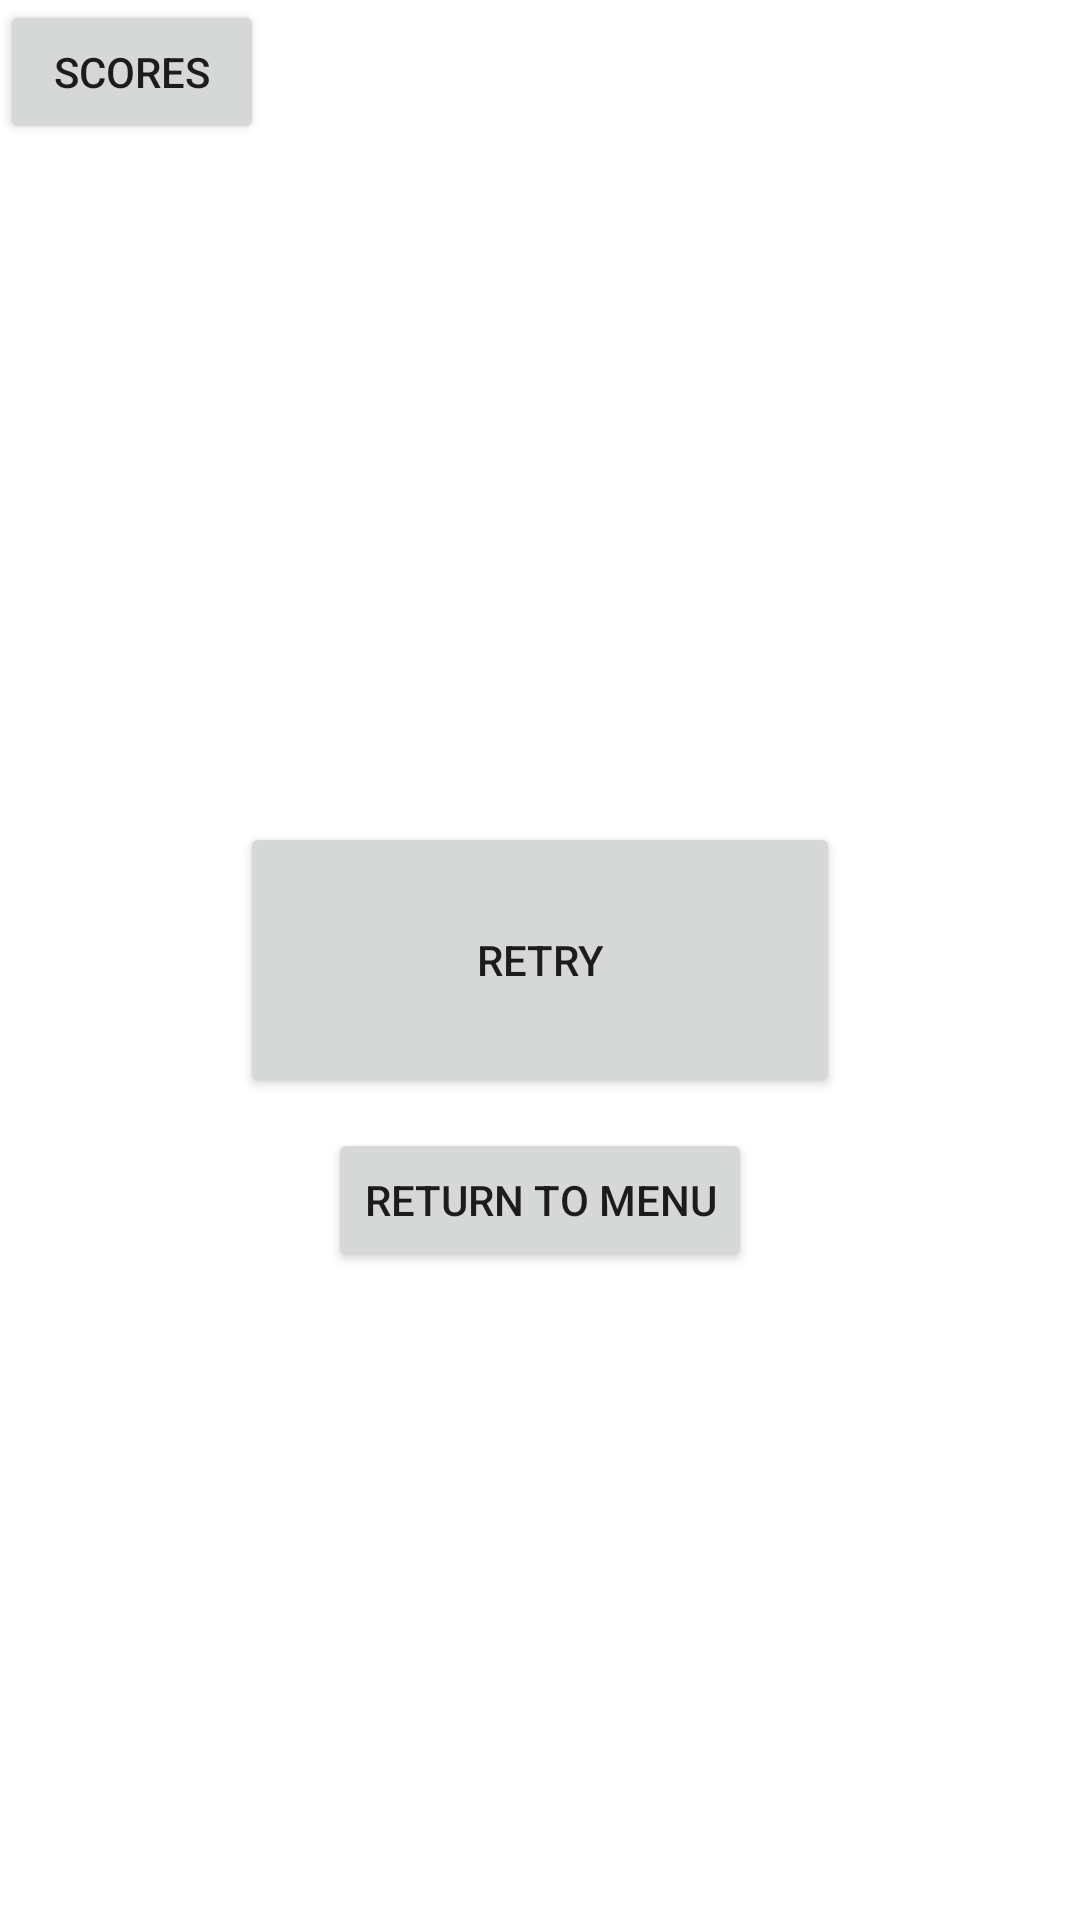

Reconstruct the res/layout file that produces this screen, plus the resources it refers to.
<!-- AndroidManifest.xml: application theme Theme.GangD4AndroidChallengeMOBE -->
<!-- res/layout/activity_end_game.xml -->
<?xml version="1.0" encoding="utf-8"?>
<RelativeLayout xmlns:android="http://schemas.android.com/apk/res/android"
    xmlns:app="http://schemas.android.com/apk/res-auto"
    xmlns:tools="http://schemas.android.com/tools"
    android:layout_width="match_parent"
    android:layout_height="match_parent"
    tools:context=".activities.EndGameActivity">

    <Button
        android:id="@+id/button_retry"
        android:layout_width="200dp"
        android:layout_height="92dp"
        android:layout_centerInParent="true"
        android:text="RETRY" />

    <Button
        android:id="@+id/button_returnMenu"
        android:layout_width="wrap_content"
        android:layout_height="wrap_content"
        android:layout_below="@id/button_retry"
        android:layout_centerHorizontal="true"
        android:layout_marginTop="10dp"
        android:text="RETURN TO MENU" />

    <Button
        android:id="@+id/button_scoresEndGame"
        android:layout_width="wrap_content"
        android:layout_height="wrap_content"
        android:text="SCORES"
        app:layout_constraintBottom_toBottomOf="parent"
        app:layout_constraintEnd_toEndOf="parent" />
</RelativeLayout>
<!-- resources referenced by this layout -->
<resources>
  <style name="Theme.GangD4AndroidChallengeMOBE" parent="Theme.MaterialComponents.DayNight.NoActionBar">
          
          <item name="colorPrimary">@color/purple_500</item>
          <item name="colorPrimaryVariant">@color/purple_700</item>
          <item name="colorOnPrimary">@color/white</item>
          
          <item name="colorSecondary">@color/teal_200</item>
          <item name="colorSecondaryVariant">@color/teal_700</item>
          <item name="colorOnSecondary">@color/black</item>
          
          <item name="android:statusBarColor" tools:targetApi="l">?attr/colorPrimaryVariant</item>
          
      </style>
  <!-- not gathered from this repository: default colours our renderer supplied (Android Studio template values) -->
  <color name="purple_500">#FF6200EE</color>
  <color name="purple_700">#FF3700B3</color>
  <color name="teal_200">#FF03DAC5</color>
  <color name="teal_700">#FF018786</color>
  <color name="black">#FF000000</color>
  <color name="white">#FFFFFFFF</color>
</resources>
